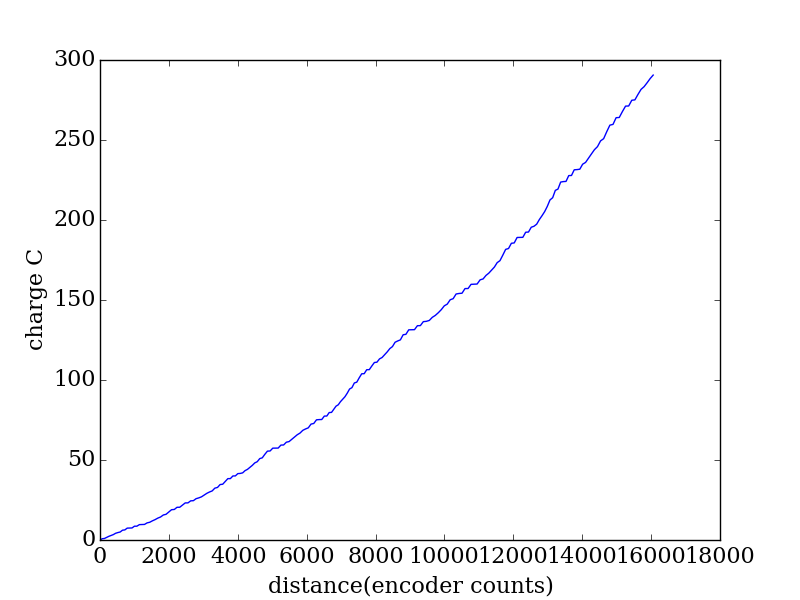

The table this chart was drawn from, first rows:
encoder, seconds, current (A), charge (C)
2001, 0.31, 0.1005, 0.03116
2066, 0.318, 2.403, 0.7642
2130, 0.325, 0.4615, 0.15
2195, 0.332, 2.085, 0.6923
2259, 0.339, 1.96, 0.6645
2324, 0.346, 1.468, 0.508
2388, 0.353, 1.594, 0.5626
2453, 0.361, 2.266, 0.8181
2519, 0.369, 1.22, 0.4503
2586, 0.376, 0.9389, 0.353
2654, 0.383, 2.937, 1.125
2723, 0.39, 0.5124, 0.1998
2791, 0.397, 2.777, 1.102
2860, 0.405, 0.2039, 0.08258
2930, 0.412, 0.0586, 0.02414
3001, 0.419, 2.609, 1.093
3072, 0.426, 0.0383, 0.01632
3145, 0.434, 2.239, 0.9715
3217, 0.441, 0.092, 0.04057
3293, 0.449, 0.196, 0.088
3368, 0.456, 2.091, 0.9535
3445, 0.463, 0.8633, 0.3997
3522, 0.47, 1.884, 0.8857
3600, 0.477, 1.582, 0.7547
3679, 0.484, 1.936, 0.9371
3759, 0.492, 1.434, 0.7055
3839, 0.5, 2.514, 1.257
3918, 0.507, 0.8363, 0.424
3999, 0.514, 2.854, 1.467
4078, 0.521, 2.705, 1.409
4158, 0.529, 0.2908, 0.1538
4237, 0.536, 2.526, 1.354
4316, 0.543, 0.0549, 0.02981
4396, 0.55, 2.551, 1.403
4475, 0.557, 2.332, 1.299
4555, 0.565, 0.0571, 0.03226
4634, 0.573, 2.207, 1.265
4712, 0.58, 0.1936, 0.1123
4790, 0.587, 2.105, 1.235
4868, 0.594, 0.8388, 0.4982
4947, 0.601, 1.103, 0.6628
5025, 0.608, 1.768, 1.075
5103, 0.616, 1.826, 1.125
5180, 0.623, 1.332, 0.8297
5258, 0.631, 1.072, 0.6763
5335, 0.638, 2.696, 1.72
5413, 0.645, 0.7045, 0.4544
5488, 0.652, 2.756, 1.797
5564, 0.66, 0.3213, 0.2121
5639, 0.667, 2.691, 1.795
5713, 0.674, 2.511, 1.692
5786, 0.681, 0.032, 0.02179
5859, 0.688, 2.384, 1.64
5931, 0.695, 0.0563, 0.03913
6002, 0.704, 2.028, 1.427
6072, 0.711, 0.1776, 0.1263
6143, 0.718, 0.4979, 0.3575
6212, 0.725, 1.907, 1.383
6282, 0.732, 1.081, 0.7917
6352, 0.739, 1.637, 1.21
... 147 more rows
